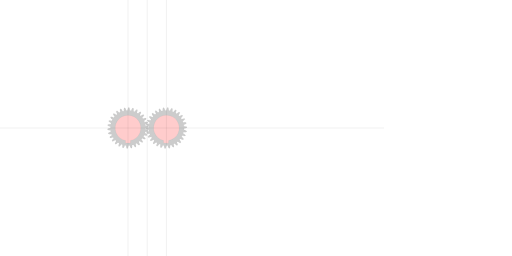
t = 0.00 s
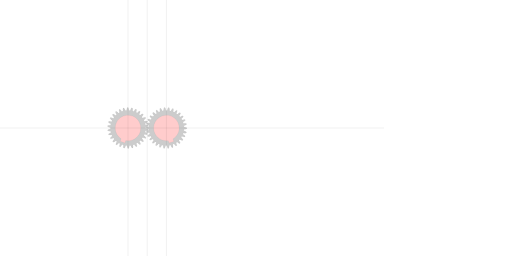
t = 1.67 s
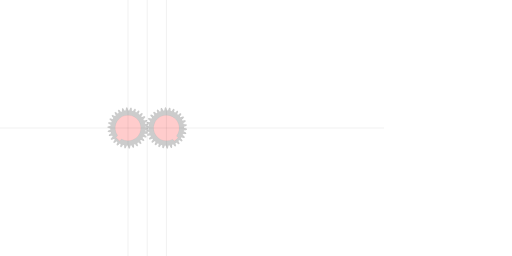
t = 3.33 s
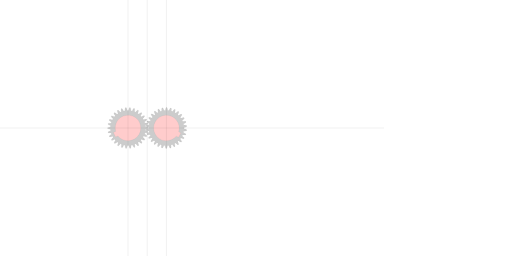
t = 5.00 s
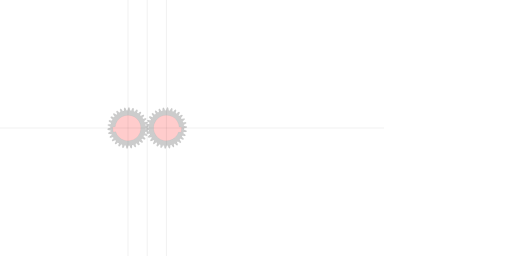
t = 6.67 s
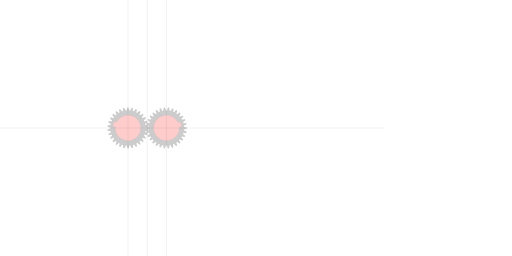
t = 8.33 s

The animated SVG that drew these frames (rendered in a browser with its animation timeline set to each time). Animation: 4 SMIL elements (animateTransform=4); frames cover the first 8.33 s, repeats indefinitely.

<?xml version="1.0" encoding="UTF-8" standalone="no"?>
<svg
   xmlns:svg="http://www.w3.org/2000/svg"
   xmlns="http://www.w3.org/2000/svg"
   xmlns:inkscape="http://www.inkscape.org/namespaces/inkscape"
   width="400mm"
   height="200mm"
   viewBox="0 0 400 200"
   version="1.1"
   id="gear_hobbymat">
   <defs>
     
            <path id="gear" style="fill:#cccccc;stroke:#000000;stroke-width:0.025000"
                d="  M  13.75 0.0      
          A 13.75 13.75 0 0 1 13.707613338830509 1.0788125662578678
          A 5.0 5.0 0 0 1 15.882580865421469 1.9348449688147404
          L 15.778057635172617 2.6557291392705973 
          A 5.0 5.0 0 0 1 13.449529510089823 2.8587857487441903
        
          A 13.75 13.75 0 0 1 13.183771354437651 3.9052109896789347
          A 5.0 5.0 0 0 1 15.133231478036151 5.194738206317582
          L 14.881112084384055 5.8781377265251855 
          A 5.0 5.0 0 0 1 12.561250042585758 5.5926288422922505
        
          A 13.75 13.75 0 0 1 12.08373529910202 6.560932953569613
          A 5.0 5.0 0 0 1 13.722487257759262 8.22759645708481
          L 13.333790528009594 8.843643488696355 
          A 5.0 5.0 0 0 1 11.123983672655523 8.0820472190215
        
          A 13.75 13.75 0 0 1 10.455582027000423 8.92991066454002
          A 5.0 5.0 0 0 1 11.712004496518732 10.90086926228935
          L 11.2037183429354 11.42263959390178 
          A 5.0 5.0 0 0 1 9.200545837434296 10.218241350314164
        
          A 13.75 13.75 0 0 1 8.370469648869905 10.908608429004476
          A 5.0 5.0 0 0 1 9.189650938347421 13.097721772557625
          L 8.583989904869588 13.50241153694764 
          A 5.0 5.0 0 0 1 6.874999999999998 11.907849302036025
        
          A 13.75 13.75 0 0 1 5.919527581114057 12.410547659810577
          A 5.0 5.0 0 0 1 6.2656655373326595 14.722140991522991
          L 5.58909991740739 14.992063304069804 
          A 5.0 5.0 0 0 1 4.248983672655526 13.077027099058352
        
          A 13.75 13.75 0 0 1 3.2098737530186994 13.370086405468042
          A 5.0 5.0 0 0 1 3.0678404863374427 15.703132004488417
          L 2.349939444077514 15.826489964902775 
          A 5.0 5.0 0 0 1 1.437266369930237 13.674676061313747
        
          A 13.75 13.75 0 0 1 0.3599330392332589 13.7452882184139
          A 5.0 5.0 0 0 1 -0.26406391504265525 15.997820796870176
          L -0.9919246592190825 15.969223070344803 
          A 5.0 5.0 0 0 1 -1.4372663699302302 13.674676061313747
        
          A 13.75 13.75 0 0 1 -2.5057384755170213 13.519754979004365
          A 5.0 5.0 0 0 1 -3.5844274562161402 15.593328054367465
          L -4.2904368951252 15.414024498778636 
          A 5.0 5.0 0 0 1 -4.248983672655519 13.07702709905835
        
          A 13.75 13.75 0 0 1 -5.261897195019975 12.703343572030182
          A 5.0 5.0 0 0 1 -6.7481343175617345 14.507332050799178
          L -7.401436450913942 14.185159091920044 
          A 5.0 5.0 0 0 1 -6.874999999999988 11.90784930203602
        
          A 13.75 13.75 0 0 1 -7.788085757716438 11.331735093552705
          A 5.0 5.0 0 0 1 -9.616915328088794 12.787296022708247
          L -10.188957717765213 12.336334164799204 
          A 5.0 5.0 0 0 1 -9.200545837434285 10.218241350314162
        
          A 13.75 13.75 0 0 1 -9.973897601418939 9.464875415789109
          A 5.0 5.0 0 0 1 -12.065390991698694 10.508393798170838
          L -12.531172640306526 9.948352238377593 
          A 5.0 5.0 0 0 1 -11.123983672655507 8.082047219021499
        
          A 13.75 13.75 0 0 1 -11.723802259868748 7.184355264844292
          A 5.0 5.0 0 0 1 -13.986551172801901 7.770224339785371
          L -14.325715187228662 7.125579581648452 
          A 5.0 5.0 0 0 1 -12.561250042585742 5.5926288422922505
        
          A 13.75 13.75 0 0 1 -12.961320502517433 4.589844314464349
          A 5.0 5.0 0 0 1 -15.29643195273486 4.692458792078121
          L -15.49415523806059 3.991384904876863 
          A 5.0 5.0 0 0 1 -13.449529510089807 2.858785748744193
        
          A 13.75 13.75 0 0 1 -13.632366843889873 1.7947351430257135
          A 5.0 5.0 0 0 1 -15.937785255909148 1.4096102782415616
          L -15.985426355783522 0.6827475549724138 
          A 5.0 5.0 0 0 1 -13.74999999999998 6.774095173689432e-15
        
          A 13.75 13.75 0 0 1 -13.70761333883049 -1.0788125662578596
          A 5.0 5.0 0 0 1 -15.882580865421447 -1.93484496881473
          L -15.778057635172596 -2.655729139270586 
          A 5.0 5.0 0 0 1 -13.449529510089805 -2.8587857487441797
        
          A 13.75 13.75 0 0 1 -13.183771354437633 -3.905210989678923
          A 5.0 5.0 0 0 1 -15.133231478036132 -5.194738206317567
          L -14.881112084384037 -5.8781377265251695 
          A 5.0 5.0 0 0 1 -12.561250042585744 -5.592628842292237
        
          A 13.75 13.75 0 0 1 -12.083735299102008 -6.560932953569599
          A 5.0 5.0 0 0 1 -13.72248725775925 -8.227596457084793
          L -13.333790528009583 -8.843643488696339 
          A 5.0 5.0 0 0 1 -11.123983672655516 -8.082047219021486
        
          A 13.75 13.75 0 0 1 -10.455582027000416 -8.929910664540005
          A 5.0 5.0 0 0 1 -11.712004496518725 -10.90086926228933
          L -11.203718342935394 -11.42263959390176 
          A 5.0 5.0 0 0 1 -9.200545837434293 -10.218241350314148
        
          A 13.75 13.75 0 0 1 -8.370469648869902 -10.90860842900446
          A 5.0 5.0 0 0 1 -9.189650938347418 -13.097721772557607
          L -8.583989904869584 -13.502411536947621 
          A 5.0 5.0 0 0 1 -6.8749999999999964 -11.907849302036007
        
          A 13.75 13.75 0 0 1 -5.919527581114056 -12.41054765981056
          A 5.0 5.0 0 0 1 -6.2656655373326595 -14.722140991522972
          L -5.589099917407392 -14.992063304069784 
          A 5.0 5.0 0 0 1 -4.248983672655529 -13.077027099058336
        
          A 13.75 13.75 0 0 1 -3.2098737530187034 -13.370086405468028
          A 5.0 5.0 0 0 1 -3.0678404863374484 -15.703132004488399
          L -2.3499394440775205 -15.826489964902757 
          A 5.0 5.0 0 0 1 -1.4372663699302433 -13.674676061313733
        
          A 13.75 13.75 0 0 1 -0.35993303923326603 -13.745288218413888
          A 5.0 5.0 0 0 1 0.26406391504264637 -15.99782079687016
          L 0.9919246592190729 -15.969223070344787 
          A 5.0 5.0 0 0 1 1.4372663699302215 -13.674676061313733
        
          A 13.75 13.75 0 0 1 2.5057384755170116 -13.51975497900435
          A 5.0 5.0 0 0 1 3.5844274562161282 -15.593328054367447
          L 4.290436895125188 -15.414024498778618 
          A 5.0 5.0 0 0 1 4.248983672655507 -13.077027099058336
        
          A 13.75 13.75 0 0 1 5.261897195019962 -12.703343572030168
          A 5.0 5.0 0 0 1 6.7481343175617186 -14.50733205079916
          L 7.401436450913926 -14.185159091920026 
          A 5.0 5.0 0 0 1 6.874999999999973 -11.907849302036006
        
          A 13.75 13.75 0 0 1 7.788085757716422 -11.331735093552693
          A 5.0 5.0 0 0 1 9.616915328088774 -12.787296022708233
          L 10.188957717765192 -12.336334164799192 
          A 5.0 5.0 0 0 1 9.200545837434266 -10.218241350314152
        
          A 13.75 13.75 0 0 1 9.97389760141892 -9.4648754157891
          A 5.0 5.0 0 0 1 12.06539099169867 -10.508393798170829
          L 12.531172640306503 -9.948352238377584 
          A 5.0 5.0 0 0 1 11.123983672655488 -8.082047219021494
        
          A 13.75 13.75 0 0 1 11.723802259868728 -7.184355264844289
          A 5.0 5.0 0 0 1 13.986551172801878 -7.7702243397853685
          L 14.325715187228637 -7.125579581648451 
          A 5.0 5.0 0 0 1 12.561250042585721 -5.5926288422922505
        
          A 13.75 13.75 0 0 1 12.961320502517411 -4.589844314464351
          A 5.0 5.0 0 0 1 15.296431952734835 -4.692458792078123
          L 15.494155238060564 -3.9913849048768664 
          A 5.0 5.0 0 0 1 13.449529510089786 -2.8587857487441966
        
          A 13.75 13.75 0 0 1 13.632366843889852 -1.7947351430257186
          A 5.0 5.0 0 0 1 15.937785255909123 -1.4096102782415687
          L 15.985426355783497 -0.682747554972422 
          A 5.0 5.0 0 0 1 13.74999999999996 -1.478851763270228e-14
        
         z"
            />
        
     
     
        <path id="bearing" style="fill:#ffcccc;stroke:#000000;stroke-width:0.025000"
            d="M 1.961161351381842 9.8058067569092 A 10 10 0 1 0 -1.9611613513818411 9.8058067569092
              L -1.9611613513818411 11.8058067569092  1.961161351381842 11.8058067569092  1.961161351381842 9.8058067569092"
        />
        
   </defs>

   <!--
   module                   : 1.000000
   nb-teeth                 : 30
   ratio-teeth-gap          : 0.600000
   teeth-curvature          : 5.000000
   ratio-teeth-head-base    : 0.400000
   -->

   <g>
     <!-- first gear -->
     <use href="#gear"    id="gear_1"    transform="translate(100,100) rotate(0)" >
      <animateTransform attributeType="xml" attributeName="transform" type="rotate" from="0 0 0" to="380 0 0" dur="30.000000s" additive="sum" repeatCount="indefinite" />
     </use>
     <use href="#bearing" id="bearing_1" transform="translate(100,100)">
      <animateTransform attributeType="xml" attributeName="transform" type="rotate" from="0 0 0" to="380 0 0" dur="30.000000s" additive="sum" repeatCount="indefinite" />
     </use>

     <!-- second gear -->
     <use href="#gear"    id="gear_2"    transform="translate(130.000000,100) rotate(0)">
      <animateTransform attributeType="xml" attributeName="transform" type="rotate" from="1.500000 0 0" to="-378.500000 0 0" dur="30.000000s" additive="sum" repeatCount="indefinite" />
    </use>
     
     <use href="#bearing" id="bearing_2" transform="translate(130.000000,100) rotate(0)">
       <animateTransform attributeType="xml" attributeName="transform" type="rotate" from="1.500000 0 0" to="-378.500000 0 0" dur="30.000000s" additive="sum" repeatCount="indefinite" />
     </use>

     <!-- reference lines -->
     
     <!-- gear1 horizontal axis -->
     <path style="fill:#ffcccc;stroke:#000000;stroke-width:0.050000" d="M 0 100 L 300 100" ></path>
     <!-- gear1 vertical axis -->
     <path style="fill:#ffcccc;stroke:#000000;stroke-width:0.050000" d="M 100 0 L 100 200" ></path>
    
     <!-- middle vertical -->
     <path style="fill:#ffcccc;stroke:#000000;stroke-width:0.050000" d="M 115.000000 0 L 115.000000 300" ></path>

     <!-- gear2 vertical axis -->     
     <path style="fill:#ffcccc;stroke:#000000;stroke-width:0.050000" d="M 130.000000 0 L 130.000000 300" ></path>

   </g>
   
</svg>
